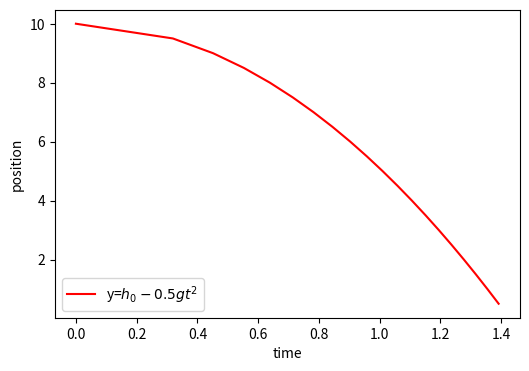

Write the Python code that produced this figure.
#!/usr/bin/env python3
# -*- coding: utf-8 -*-
"""
Created on Fri Feb 10 10:40:13 2023

[redacted]
"""

import numpy as np
import matplotlib.pyplot as plt

y = np.arange(10, 0, -0.5)
h0 = 10
g = 9.81
t = np.sqrt( 2*(h0-y) / g )

print( t )

plt.figure(1, figsize = (6,4) )
plt.plot(t, y, 'r-', label="y=$h_0-0.5gt^2$")
plt.xlabel('time')
plt.ylabel('position') 
plt.legend(loc='lower left')
#plt.axhline(color = 'gray', zorder=-1)
#plt.axvline(color = 'gray', zorder=-1)
# save plot to file
plt.savefig('s2_physics_plot.pdf')
# display plot on screen
plt.show()